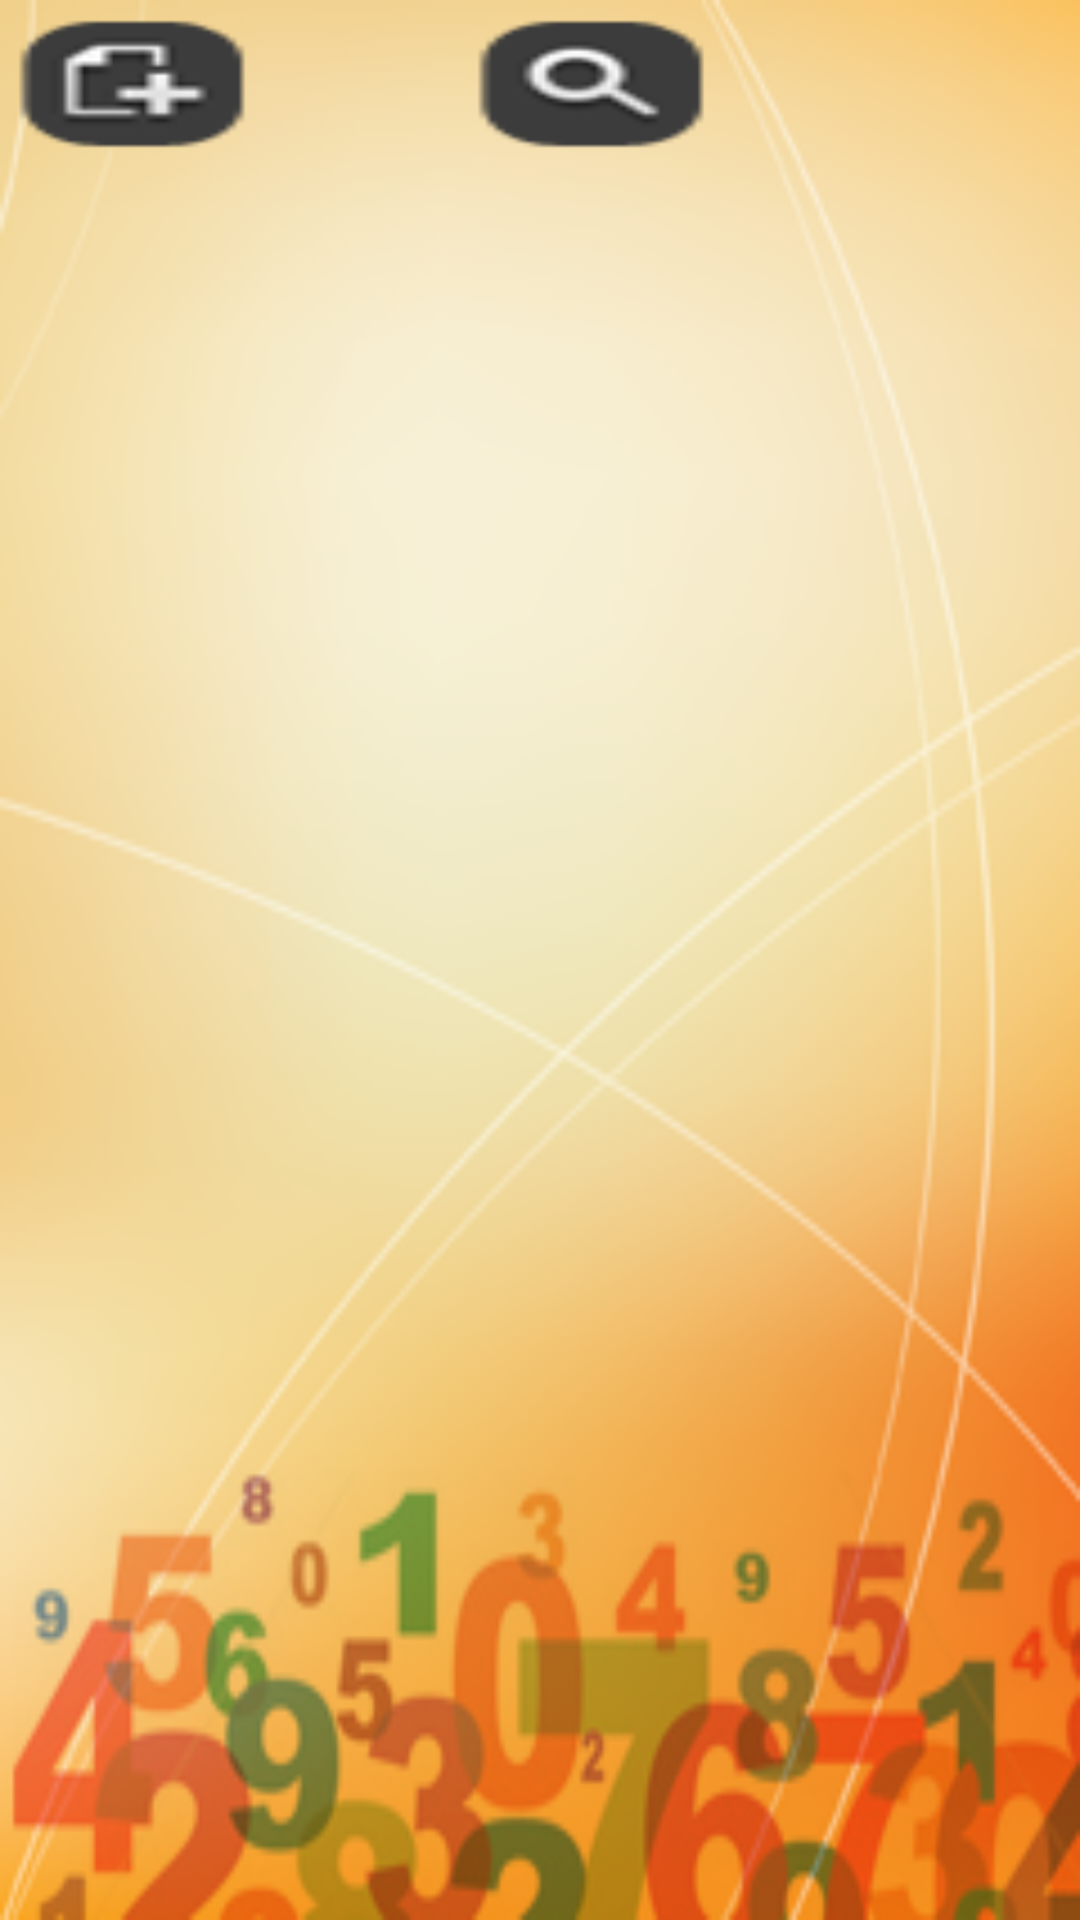

Reconstruct the res/layout file that produces this screen, plus the resources it refers to.
<!-- AndroidManifest.xml: fallback theme Theme.MaterialComponents.DayNight.NoActionBar -->
<!-- res/layout/grid.xml -->
<?xml version="1.0" encoding="UTF-8"?>
<LinearLayout
  xmlns:android="http://schemas.android.com/apk/res/android"
  android:orientation="vertical"
  android:layout_width="fill_parent"
  android:layout_height="fill_parent"
  android:background="@drawable/homescreen">
 <TableLayout
  			xmlns:android="http://schemas.android.com/apk/res/android"
  			android:layout_width="fill_parent"
  			android:layout_height="wrap_content"
  			android:paddingTop="10px"
  			>
  			
  	<TableRow>
  			<Button
  	android:layout_width="wrap_content"
 	android:layout_height="wrap_content"
 	android:id="@+id/add"
 	android:background="@drawable/add"/>
 	
  	<EditText
   	android:layout_width="195px"
 	android:layout_height="40px"
 	android:id="@+id/esearch"
 	android:textColor="#000000"
 	/>
 	<Button
 	android:layout_width="wrap_content"
 	android:layout_height="wrap_content"
 	android:id="@+id/search"
 	
 	android:background="@drawable/search"/>
 </TableRow>
 </TableLayout>
 <TextView
  	
	android:id="@+id/txt"
	android:paddingLeft="5px"
	android:textSize="13px"
	android:textColor="#000000"
    android:layout_width="wrap_content"
    android:layout_height="wrap_content"/>
<GridView
  xmlns:android="http://schemas.android.com/apk/res/android"
	android:id="@+id/GridView01"
	android:layout_width="fill_parent"
	android:layout_height="fill_parent"
    android:padding="0dp"
    android:verticalSpacing="0dp"
    android:horizontalSpacing="10dp"
    android:numColumns="1"
    android:columnWidth="100dp"
    android:stretchMode="columnWidth"
    android:gravity="center">
</GridView>
 </LinearLayout>
<!-- resources referenced by this layout -->
<resources>
  <!-- drawable add: png bitmap (drawable-hdpi, 1223 bytes) -->
  <!-- drawable homescreen: png bitmap (drawable-hdpi, 55353 bytes) -->
  <!-- drawable search: png bitmap (drawable-mdpi, 1228 bytes) -->
</resources>
